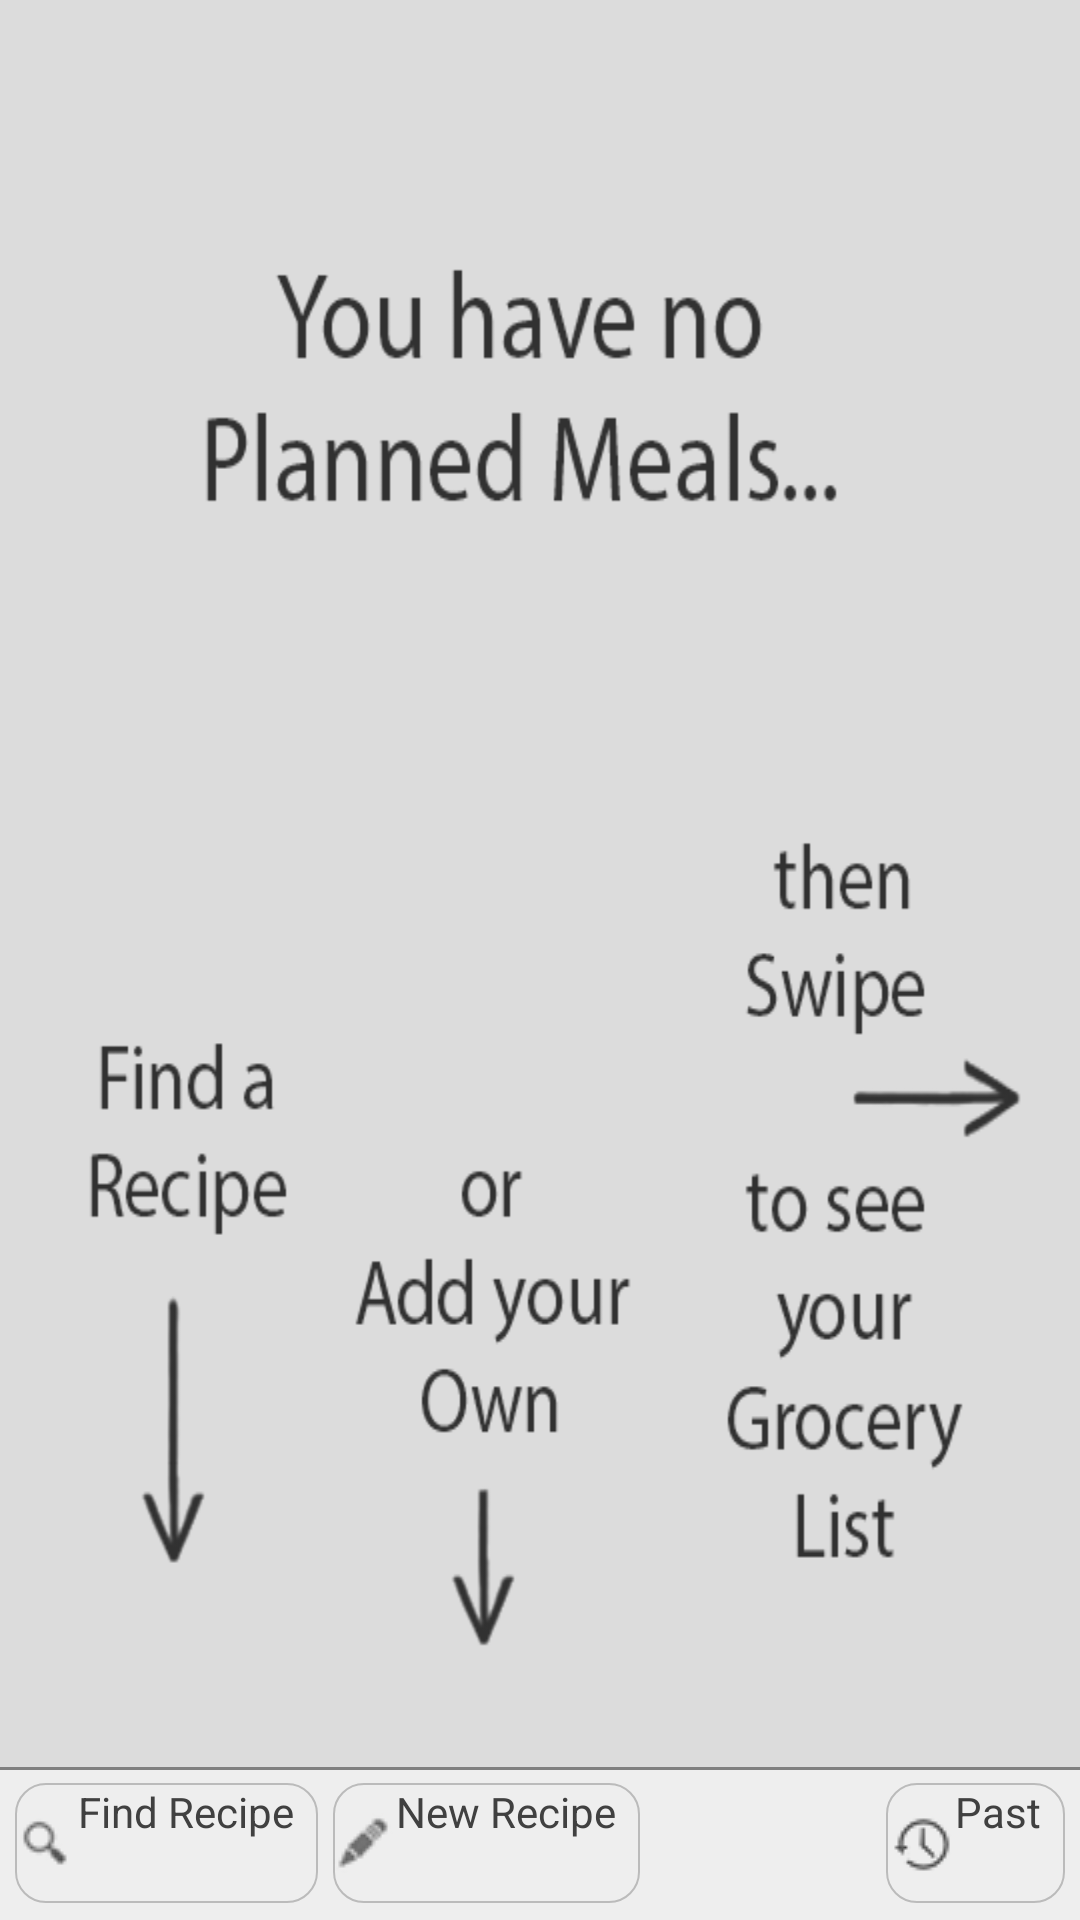

Write the Android layout XML for this screen, with the resource values it uses.
<!-- AndroidManifest.xml: application theme Theme.AndroidDevelopers -->
<!-- res/layout/fragment_meals.xml -->
<RelativeLayout xmlns:android="http://schemas.android.com/apk/res/android"
    xmlns:tools="http://schemas.android.com/tools"
    android:layout_width="fill_parent"
    android:layout_height="fill_parent"
    android:background="@color/lightgrey" >

    <FrameLayout
        android:id="@+id/tutorial"
        android:layout_width="wrap_content"
        android:layout_height="wrap_content"
        android:background="@drawable/tutorial3" >
    </FrameLayout>

    <ListView
        android:id="@+id/mealsListView"
        android:layout_width="wrap_content"
        android:layout_height="wrap_content"
        android:paddingBottom="50dp"
        android:paddingTop="5dp" />

    <include
        android:layout_width="wrap_content"
        android:layout_alignParentBottom="true"
        layout="@layout/bottom_bar_meals" />

</RelativeLayout>
<!-- res/layout/bottom_bar_meals.xml (included above) -->
<RelativeLayout xmlns:android="http://schemas.android.com/apk/res/android"
	android:layout_width="wrap_content"
	android:layout_height="51dp"
	android:layout_alignParentBottom="true"
	android:layout_alignParentLeft="true"
	android:layout_alignParentRight="true"
	android:background="@color/verylightgrey">

	<View
	    android:id="@+id/divider"
    	android:layout_width="fill_parent"
    	android:layout_height="1dp"
    	android:background="@color/grey"
    	android:layout_alignParentRight="true"
    	android:layout_alignParentLeft="true"/>

        <Button
            android:id="@+id/addBtn"
            android:layout_width="wrap_content"
            android:layout_height="40dp"
            android:layout_marginLeft="5dp"
            android:layout_alignParentLeft="true"
            android:layout_centerVertical="true"
            android:drawableLeft="@drawable/icon_search_dark"
            android:drawablePadding="1dp"
            android:paddingRight="8dp"
            android:background="@drawable/button_custom_red"            
            android:textAppearance="@style/CodeFont"
            android:textColor="@color/drkgrey"
            android:text="@string/Meals_FindRecipe" />
        
        <Button
            android:id="@+id/addBtn2"
            android:layout_width="wrap_content"
            android:layout_height="40dp"
            android:layout_marginLeft="5dp"
            android:layout_centerVertical="true"
            android:layout_toRightOf="@+id/addBtn"
            android:background="@drawable/button_custom"
            android:drawableLeft="@drawable/icon_edit_small"
            android:drawablePadding="1dp"
            android:paddingRight="8dp"
            android:textAppearance="@style/CodeFont"
            android:textColor="@color/drkgrey"            
            android:text="New Recipe" />
        
        <Button
            android:id="@+id/pastBtn"
            android:layout_width="wrap_content"
            android:layout_height="40dp"
            android:layout_marginLeft="5dp"
            android:layout_marginRight="5dp"
            android:layout_centerVertical="true"
            android:layout_alignParentRight="true"
            android:background="@drawable/button_custom"
            android:drawableLeft="@drawable/icon_history_dark3"
            android:drawablePadding="1dp"
            android:paddingRight="8dp"
            android:textAppearance="@style/CodeFont"
            android:textColor="@color/drkgrey"            
            android:text="Past" />

    </RelativeLayout>
<!-- resources referenced by this layout -->
<resources>
  <color name="drkgrey">#404040</color>
  <color name="grey">#808080</color>
  <color name="lightgrey">#DCDCDC</color>
  <color name="verylightgrey">#eeeeee</color>
  <!-- drawable button_custom (drawable) -->
  <?xml version="1.0" encoding="utf-8"?>
  <selector xmlns:android="http://schemas.android.com/apk/res/android">
      <item android:drawable="@drawable/button_rounded_corners"
            android:state_pressed="true" />
      <item android:drawable="@drawable/button_rounded_corners"
            android:state_focused="true" />
      <item android:drawable="@drawable/button_rounded_corners" />
  </selector>
  <!-- drawable button_custom_red (drawable) -->
  <?xml version="1.0" encoding="utf-8"?>
  <selector xmlns:android="http://schemas.android.com/apk/res/android">
      <item android:drawable="@drawable/button_rounded_corners_red"
            android:state_pressed="true" />
      <item android:drawable="@drawable/button_rounded_corners_red"
            android:state_focused="true" />
      <item android:drawable="@drawable/button_rounded_corners_red" />
  </selector>
  <string name="Meals_FindRecipe">Find Recipe</string>
  <style name="CodeFont" parent="@android:style/TextAppearance.Small">
          <item name="android:layout_width">fill_parent</item>
          <item name="android:layout_height">wrap_content</item>
          <item name="android:textColor">@color/drkgrey</item>
      </style>
  <!-- drawable button_rounded_corners (drawable) -->
  <?xml version="1.0" encoding="utf-8"?>
  <shape xmlns:android="http://schemas.android.com/apk/res/android"
  android:shape="rectangle" android:padding="10dp">
  
   <solid android:color="@color/verylightgrey" />
      <corners
       android:bottomRightRadius="10dp"
       android:bottomLeftRadius="10dp"
       android:topLeftRadius="10dp"
       android:topRightRadius="10dp"/> 
       <stroke android:width="2px" android:color="@color/verylightgrey2"/>
  </shape>
  <!-- drawable button_rounded_corners_red (drawable) -->
  <?xml version="1.0" encoding="utf-8"?>
  <shape xmlns:android="http://schemas.android.com/apk/res/android"
  android:shape="rectangle" android:padding="10dp">
  
   <solid android:color="@color/verylightgrey" />
      <corners
       android:bottomRightRadius="10dp"
       android:bottomLeftRadius="10dp"
       android:topLeftRadius="10dp"
       android:topRightRadius="10dp"/> 
       <stroke android:width="2px" android:color="@color/verylightgrey2"/>
  </shape>
  <style name="PopupMenu.Red" parent="@style/Widget.Sherlock.Light.ListPopupWindow">	
          <item name="android:popupBackground">@drawable/menu_dropdown_panel_red</item>	
      </style>
  <style name="ActionBarTabStyle.Red" parent="@style/Widget.Sherlock.Light.ActionBar.TabView">
          <item name="android:background">@drawable/tab_indicator_ab_red</item>
      </style>
  <style name="DropDownNav.Red" parent="@style/Widget.Sherlock.Light.Spinner.DropDown.ActionBar">
          <item name="android:background">@drawable/spinner_background_ab_red</item>
          <item name="android:popupBackground">@drawable/menu_dropdown_panel_red</item>
          <item name="android:dropDownSelector">@drawable/selectable_background_red</item>
      </style>
  <style name="DropDownListView.Red" parent="@style/Widget.Sherlock.Light.ListView.DropDown">
          <item name="android:listSelector">@drawable/selectable_background_red</item>
      </style>
  <color name="verylightgrey2">#bbbbbb</color>
  <style name="CustomTabPageIndicator.Text" parent="android:TextAppearance.Small">
          <item name="android:typeface">serif</item>
      </style>
</resources>
